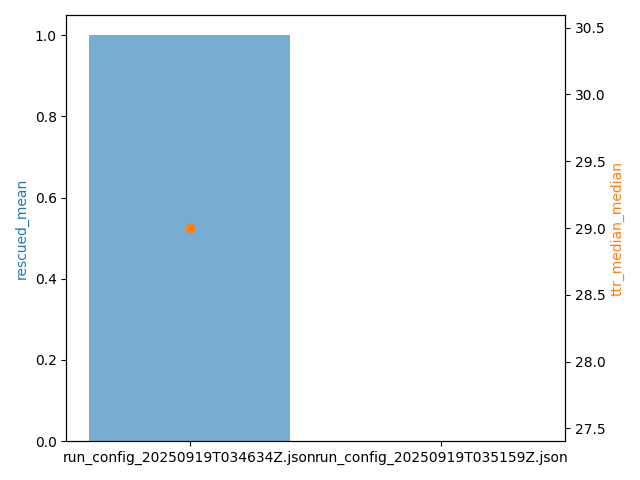

Data behind this chart, as committed beside it:
run_config, n_runs, rescued_mean, rescued_median, ttr_median_median, ttr_median_ci_lo, ttr_median_ci_hi, steps_mean, total_xy_disp_mean
run_config_20250919T034634Z.json, 1, 1.0, 1.0, 29.0, 29.0, 29.0, 381.0, 24.15
run_config_20250919T035159Z.json, 1, 0.0, 0.0, , , , 100.0, 5.601
